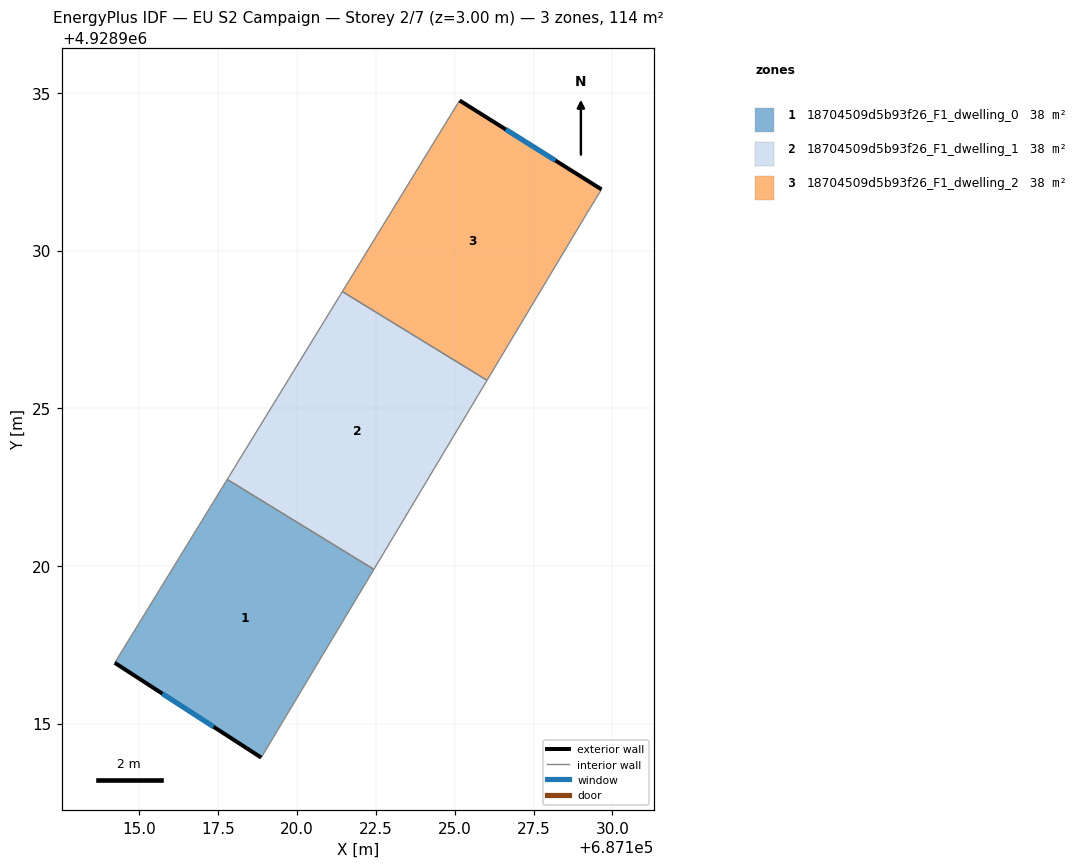
=== STOREY PLAN SPEC (per zone: floor XY polygon, exterior-wall plan segments, windows/doors) ===
zone 1: 18704509d5b93f26_F1_dwelling_0  (37.8 m²)
  floor: (687122.44, 4928919.89) (687118.86, 4928913.92) (687114.22, 4928916.92) (687117.79, 4928922.74)
  exterior wall: (687114.22, 4928916.92) – (687118.86, 4928913.92)  [5.5 m]
    window: (687115.73, 4928915.95) – (687117.35, 4928914.90)  [2.0 m²]
  interior walls: 3
zone 2: 18704509d5b93f26_F1_dwelling_1  (37.9 m²)
  floor: (687126.03, 4928925.88) (687122.44, 4928919.89) (687117.79, 4928922.74) (687121.44, 4928928.70)
  interior walls: 4
zone 3: 18704509d5b93f26_F1_dwelling_2  (37.8 m²)
  floor: (687129.66, 4928931.94) (687129.20, 4928931.20) (687126.03, 4928925.88) (687121.44, 4928928.70) (687125.16, 4928934.76)
  exterior wall: (687129.66, 4928931.94) – (687125.16, 4928934.76)  [5.3 m]
    window: (687128.19, 4928932.86) – (687126.62, 4928933.84)  [1.9 m²]
  interior walls: 4

=== DERIVED (storey summary) ===
Building: EU S2 Campaign
Storey: 2 of 7  (floor level z = 3.00 m)
Storey gross floor area: 113.5 m²
Zones on this storey: 3
  - 18704509d5b93f26_F1_dwelling_0: floor 37.8 m²; exterior wall 5.5 m (16.6 m²); 1 window(s) 2.0 m²; WWR 12.2%
  - 18704509d5b93f26_F1_dwelling_1: floor 37.9 m²
  - 18704509d5b93f26_F1_dwelling_2: floor 37.8 m²; exterior wall 5.3 m (15.9 m²); 1 window(s) 1.9 m²; WWR 12.2%
Zone adjacency (shared interzone walls):
  - 18704509d5b93f26_F1_dwelling_0 ↔ 18704509d5b93f26_F1_dwelling_1
  - 18704509d5b93f26_F1_dwelling_1 ↔ 18704509d5b93f26_F1_dwelling_2